The GitHub repository eddie772tw/R6Assist contains a labelled image folder "dataset" with 76 categories: Ace, Alibi, Amaru, Aruni, Ash, Azami, Bandit, Blackbeard, Blitz, Brava, Buck, capitão, Castle, Caveira, Clash, Deimos, Denari, Doc, Dokkaebi, Echo, Ela, Fenrir, Finka, Flores, Frost, Fuze, Glaz, Goyo, Gridlock, Grim, Hibana, Iana, Jackal, jäger, Kaid, Kali, Kapkan, Lesion, Lion, Maestro, Maverick, Melusi, Mira, Montagne, Mozzie, Mute, Nomad, Oryx, Osa, Pulse, Ram, Rauora, Recruit attacker, Recruit defender, Rook, Sens, Sentry, skopós, Sledge, Smoke, Solis, Striker, Tachanka, Thatcher, Thermite, Thorn, Thunderbird, Tubarao, Twitch, Valkyrie, Vigil, Wamai, Warden, Ying, Zero, Zofia. Examples follow, each with its label.

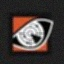
Label: Pulse

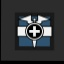
Label: Doc

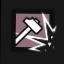
Label: Sledge

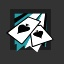
Label: Ace

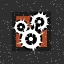
Label: Ying

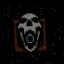
Label: Blackbeard
